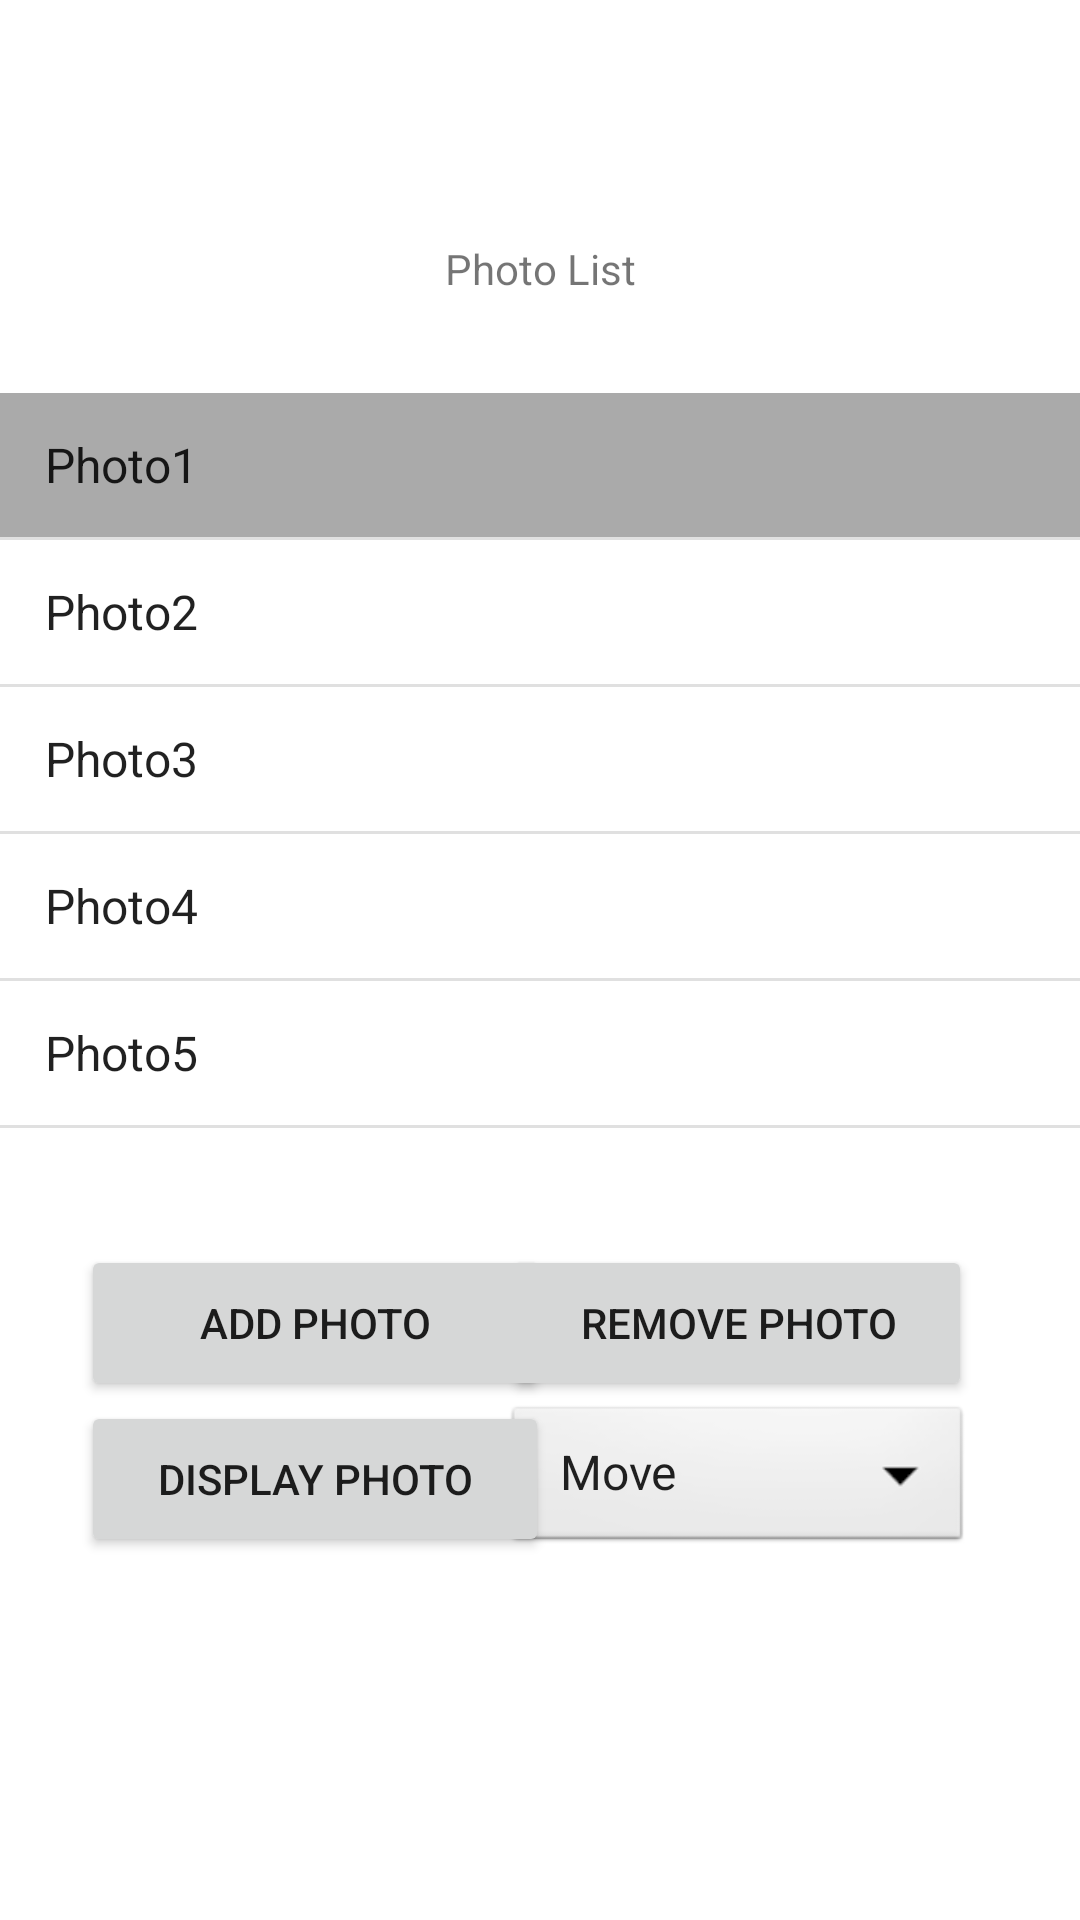

The Android layout XML behind this screen, and the referenced resources:
<!-- AndroidManifest.xml: application theme Theme.AndroidPhotos -->
<!-- res/layout/content_open_album.xml -->
<?xml version="1.0" encoding="utf-8"?>
<androidx.constraintlayout.widget.ConstraintLayout xmlns:android="http://schemas.android.com/apk/res/android"
    xmlns:app="http://schemas.android.com/apk/res-auto"
    xmlns:tools="http://schemas.android.com/tools"
    android:layout_width="match_parent"
    android:layout_height="match_parent"
    tools:context=".MainActivity">

    <ListView
        android:id="@+id/PhotoList"
        android:choiceMode="singleChoice"
        android:listSelector="@android:color/darker_gray"
        android:layout_width="363dp"
        android:layout_height="276dp"
        android:layout_marginTop="32dp"
        android:entries="@array/photoList"
        app:layout_constraintEnd_toEndOf="parent"
        app:layout_constraintStart_toStartOf="parent"
        app:layout_constraintTop_toBottomOf="@+id/textView" />

    <TextView
        android:id="@+id/textView"
        android:layout_width="wrap_content"
        android:layout_height="wrap_content"
        android:layout_marginTop="80dp"
        android:text="@string/PhotoListLabel"
        app:layout_constraintLeft_toLeftOf="parent"
        app:layout_constraintRight_toRightOf="parent"
        app:layout_constraintTop_toTopOf="parent"
        app:layout_constraintVertical_bias="0.172" />

    <Button
        android:id="@+id/removePhotoButton"
        android:layout_width="156dp"
        android:layout_height="52dp"
        android:layout_marginTop="8dp"
        android:layout_marginEnd="36dp"
        android:text="@string/removePhotoButton"
        app:layout_constraintEnd_toEndOf="parent"
        app:layout_constraintTop_toBottomOf="@+id/PhotoList" />

    <Button
        android:id="@+id/displayPhotoButton"
        android:layout_width="156dp"
        android:layout_height="52dp"
        android:layout_marginStart="32dp"
        android:layout_marginTop="60dp"
        android:layout_marginEnd="20dp"
        android:text="@string/displayPhotoButton"
        app:layout_constraintEnd_toStartOf="@+id/movePhotoButton"
        app:layout_constraintHorizontal_bias="0.13"
        app:layout_constraintStart_toStartOf="parent"
        app:layout_constraintTop_toBottomOf="@+id/PhotoList" />

    <Button
        android:id="@+id/addPhotoButton"
        android:layout_width="156dp"
        android:layout_height="52dp"
        android:layout_marginStart="32dp"
        android:layout_marginTop="8dp"
        android:layout_marginEnd="20dp"
        android:text="@string/addPhotoButton"
        app:layout_constraintEnd_toStartOf="@+id/removePhotoButton"
        app:layout_constraintHorizontal_bias="0.13"
        app:layout_constraintStart_toStartOf="parent"
        app:layout_constraintTop_toBottomOf="@+id/PhotoList" />

    <Spinner
        android:id="@+id/movePhotoButton"
        android:layout_width="156dp"
        android:layout_height="52dp"
        android:layout_marginTop="60dp"
        android:layout_marginEnd="36dp"
        android:entries="@array/myAlbums"
        app:layout_constraintEnd_toEndOf="parent"
        app:layout_constraintTop_toBottomOf="@+id/PhotoList"
        android:background="@android:drawable/btn_dropdown" />


</androidx.constraintlayout.widget.ConstraintLayout>
<!-- resources referenced by this layout -->
<resources>
  <string-array name="myAlbums">
          <item>Move</item>
          <item>Album 1</item>
          <item>Album 2</item>
      </string-array>
  <string-array name="photoList">
          <item>Photo1</item>
          <item>Photo2</item>
          <item>Photo3</item>
          <item>Photo4</item>
          <item>Photo5</item>
      </string-array>
  <string name="PhotoListLabel">Photo List</string>
  <string name="addPhotoButton">Add Photo</string>
  <string name="displayPhotoButton">Display Photo</string>
  <string name="removePhotoButton">Remove Photo</string>
  <style name="Theme.AndroidPhotos" parent="Theme.MaterialComponents.DayNight.DarkActionBar">
          
          <item name="colorPrimary">@color/purple_500</item>
          <item name="colorPrimaryVariant">@color/purple_700</item>
          <item name="colorOnPrimary">@color/white</item>
          
          <item name="colorSecondary">@color/teal_200</item>
          <item name="colorSecondaryVariant">@color/teal_700</item>
          <item name="colorOnSecondary">@color/black</item>
          
          <item name="android:statusBarColor" tools:targetApi="l">?attr/colorPrimaryVariant</item>
          
      </style>
  <!-- not gathered from this repository: default colours our renderer supplied (Android Studio template values) -->
  <color name="purple_500">#FF6200EE</color>
  <color name="purple_700">#FF3700B3</color>
  <color name="teal_200">#FF03DAC5</color>
  <color name="teal_700">#FF018786</color>
  <color name="black">#FF000000</color>
  <color name="white">#FFFFFFFF</color>
</resources>
